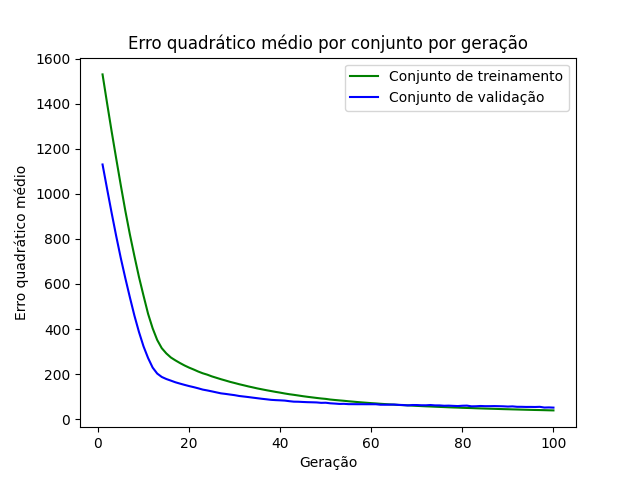

The data file committed next to this chart (first rows):
epoch, loss_train, loss_val
1, 1531, 1131
2, 1402, 1022
3, 1277, 915.1
4, 1157, 812.5
5, 1039, 715.4
6, 925.2, 625.8
7, 820.1, 540.8
8, 723.5, 459.3
9, 630.8, 386.6
10, 547.8, 322.8
11, 467.4, 271.2
12, 403.1, 228.8
13, 351.3, 202.3
14, 315, 187.1
15, 291.7, 178.1
16, 273.6, 170.8
17, 260.7, 163.5
18, 249, 157.6
19, 238.1, 152
20, 228.6, 146.7
21, 220.3, 142
22, 211.2, 136.7
23, 203.4, 131
24, 197.3, 127.3
25, 189.7, 123.1
26, 183.4, 118.7
27, 177.1, 114.3
28, 171.3, 111.9
29, 165.4, 109
30, 160.3, 106.3
31, 154.9, 102.6
32, 150.1, 100.3
33, 145.2, 97.9
34, 140.8, 95.24
35, 136.2, 92.71
36, 132.2, 90.15
37, 128.2, 87.96
38, 124.5, 85.53
39, 120.8, 84.26
40, 117.5, 83.35
41, 113.8, 82.21
42, 110.5, 79.61
43, 107.8, 77.45
44, 104.8, 77.12
45, 101.7, 76.05
46, 98.97, 75.18
47, 96.47, 74.67
48, 93.95, 74.05
49, 91.61, 72.2
50, 89.74, 72.69
51, 86.84, 70.16
52, 84.88, 68.94
53, 83.05, 67.43
54, 81.33, 67.85
55, 79.17, 66.42
56, 77.51, 66.34
57, 75.65, 66.15
58, 74, 66.2
59, 72.49, 66.03
60, 70.88, 66.04
... 40 more rows
